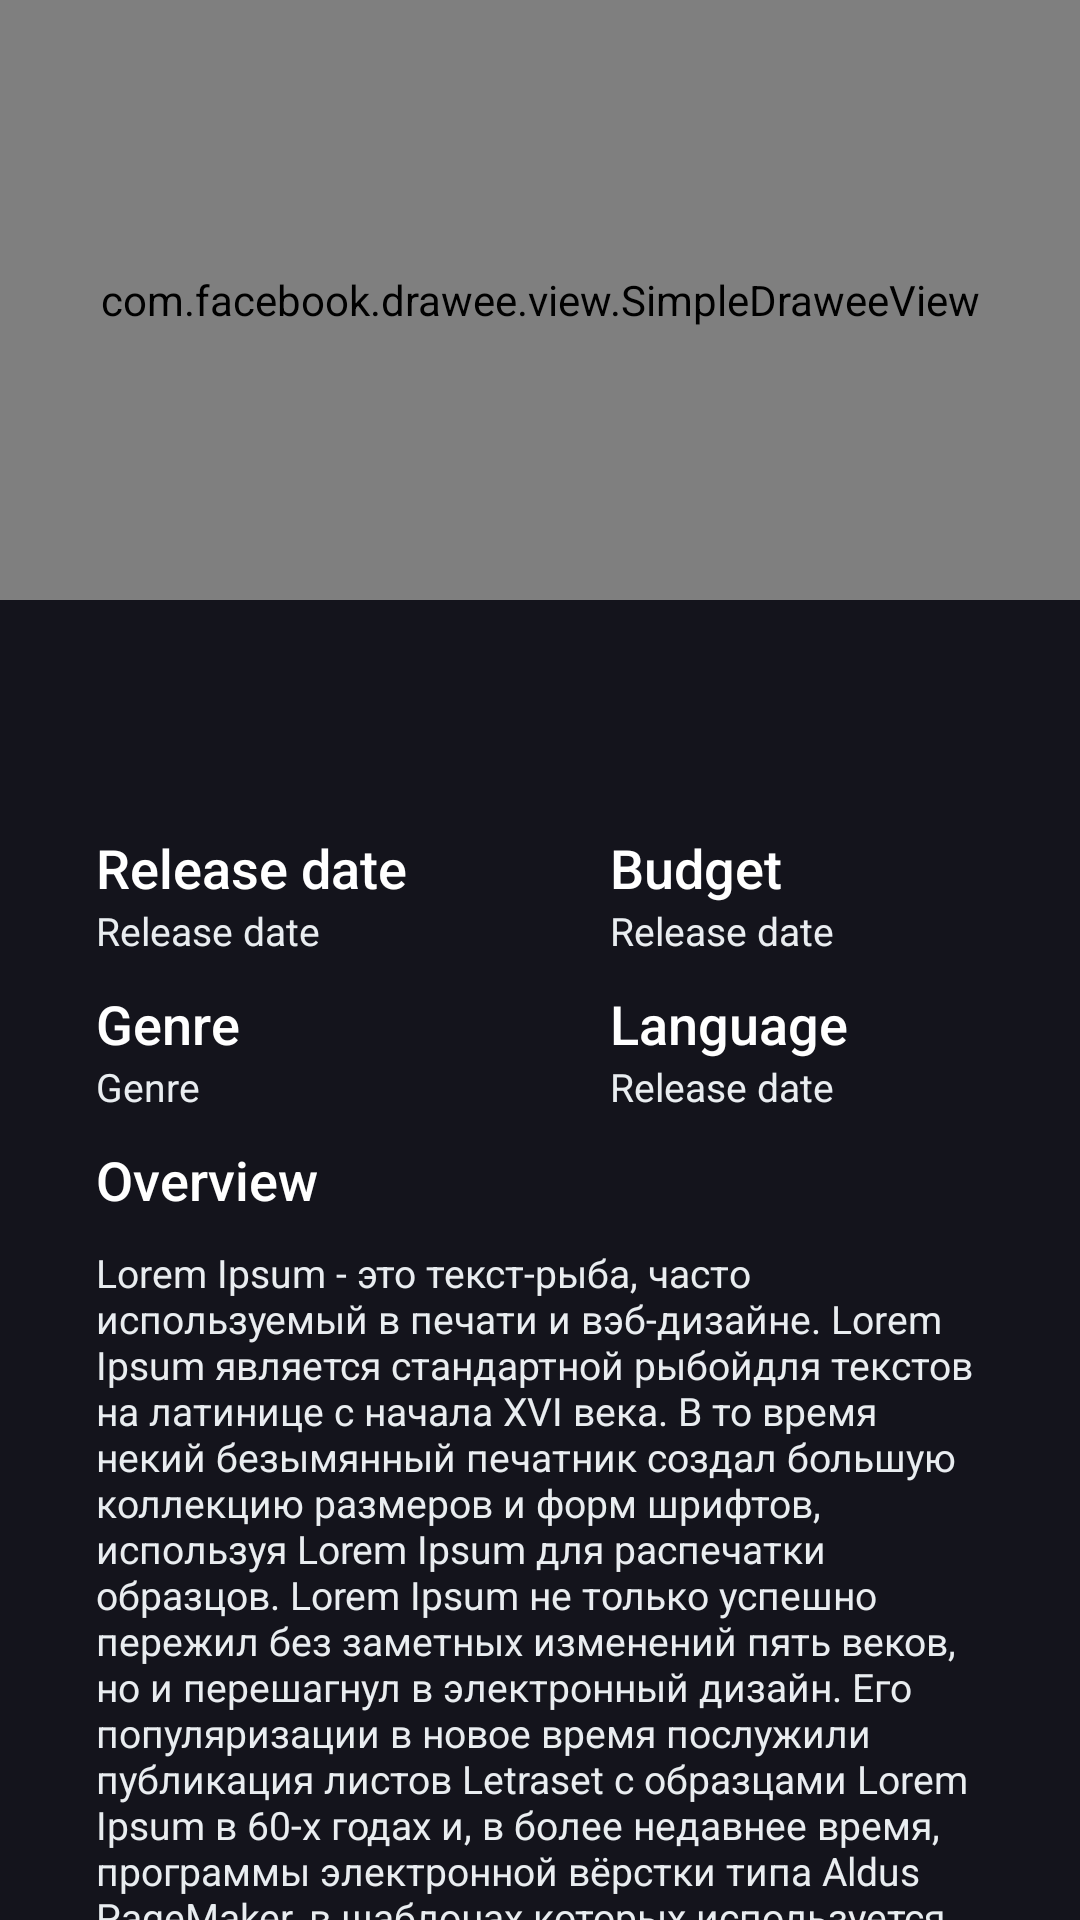

Produce the Android XML layout that renders to this screen, including the resource entries it uses.
<!-- AndroidManifest.xml: application theme SplashTheme -->
<!-- res/layout/movie_details_fragment.xml -->
<?xml version="1.0" encoding="utf-8"?>
<layout
        xmlns:android="http://schemas.android.com/apk/res/android"
        xmlns:tools="http://schemas.android.com/tools"
        xmlns:app="http://schemas.android.com/apk/res-auto"
        tools:context=".ui.detail.MovieDetailsFragment">


    <androidx.core.widget.NestedScrollView
            android:layout_width="match_parent"
            android:layout_height="match_parent"
            android:background="@color/colorPrimary"
    >

        <androidx.constraintlayout.widget.ConstraintLayout android:layout_width="match_parent"
                                                           android:layout_height="wrap_content"
        >
            <com.facebook.drawee.view.SimpleDraweeView
                    android:id="@+id/movie_poster"
                    android:layout_width="0dp"
                    android:layout_height="200dp"
                    android:scaleType="centerCrop"
                    android:fitsSystemWindows="true"
                    android:src="@drawable/movie_time"
                    app:layout_collapseMode="parallax"
                    app:layout_constraintStart_toStartOf="parent"
                    app:layout_constraintEnd_toEndOf="parent"
                    app:layout_constraintTop_toTopOf="parent"
                    app:actualImageScaleType="fitCenter"
                    app:placeholderImage="@drawable/movie_time"
            />

            <androidx.constraintlayout.widget.ConstraintLayout android:layout_width="match_parent"
                                                               android:layout_height="wrap_content"
                                                               app:layout_constraintStart_toStartOf="parent"
                                                               app:layout_constraintEnd_toEndOf="parent"
                                                               app:layout_constraintTop_toBottomOf="@id/movie_poster"
                                                               android:paddingStart="32dp"
                                                               android:paddingEnd="32dp">

                <TextView
                        android:id="@+id/tv_movie_title"
                        android:layout_width="wrap_content" android:layout_height="wrap_content"
                        android:textAppearance="@style/Title"
                        app:layout_constraintStart_toStartOf="parent"
                        app:layout_constraintTop_toTopOf="parent"
                        tools:text="Titanic"
                        android:layout_marginTop="10dp"/>

                <TextView
                        android:id="@+id/tv_tagline"
                        android:layout_width="wrap_content" android:layout_height="wrap_content"
                        android:textAppearance="@style/MovieDescription"
                        android:layout_marginTop="10dp"
                        app:layout_constraintTop_toBottomOf="@id/tv_movie_title"
                        app:layout_constraintStart_toStartOf="parent"
                        tools:text="A window into the broken soul of Bruce, battling long-term depression and the culmination of events leading up to the tipping point of his bottled up shame, guilt, and self-destruction."
                />

                <TextView
                        android:id="@+id/label_release_date"
                        android:layout_width="wrap_content" android:layout_height="wrap_content"
                        android:text="@string/release_date"
                        android:textAppearance="@style/Label"
                        android:layout_marginTop="10dp"
                        app:layout_constraintTop_toBottomOf="@id/tv_tagline"
                        app:layout_constraintStart_toStartOf="parent"
                />

                <TextView
                        android:id="@+id/tv_release_date"
                        android:layout_width="wrap_content" android:layout_height="wrap_content"
                        android:text="@string/release_date"
                        android:textAppearance="@style/MovieDescription"
                        app:layout_constraintTop_toBottomOf="@id/label_release_date"
                        app:layout_constraintStart_toStartOf="parent"
                />

                <TextView
                        android:id="@+id/label_budget"
                        android:layout_width="wrap_content" android:layout_height="wrap_content"
                        app:layout_constraintEnd_toEndOf="parent"
                        app:layout_constraintStart_toEndOf="@id/label_release_date"
                        app:layout_constraintTop_toTopOf="@id/label_release_date"
                        android:textAppearance="@style/Label"
                        android:text="@string/budget"/>

                <TextView
                        android:id="@+id/tv_budget"
                        android:layout_width="wrap_content" android:layout_height="wrap_content"
                        android:text="@string/release_date"
                        android:textAppearance="@style/MovieDescription"
                        app:layout_constraintTop_toBottomOf="@id/label_budget"
                        app:layout_constraintStart_toStartOf="@id/label_budget"
                />

                <TextView
                        android:id="@+id/label_genre"
                        android:layout_width="wrap_content" android:layout_height="wrap_content"
                        android:text="@string/genre"
                        android:textAppearance="@style/Label"
                        android:layout_marginTop="10dp"
                        app:layout_constraintTop_toBottomOf="@id/tv_release_date"
                        app:layout_constraintStart_toStartOf="parent"
                />

                <TextView
                        android:id="@+id/tv_genre"
                        android:layout_width="wrap_content" android:layout_height="wrap_content"
                        android:text="@string/genre"
                        android:textAppearance="@style/MovieDescription"
                        app:layout_constraintTop_toBottomOf="@id/label_genre"
                        app:layout_constraintStart_toStartOf="parent"
                />

                <TextView
                        android:id="@+id/label_language"
                        android:layout_width="wrap_content" android:layout_height="wrap_content"
                        app:layout_constraintEnd_toEndOf="parent"
                        app:layout_constraintStart_toStartOf="@id/label_budget"
                        app:layout_constraintTop_toTopOf="@id/label_genre"
                        android:textAppearance="@style/Label"
                        android:text="@string/language" app:layout_constraintHorizontal_bias="0.0"/>

                <TextView
                        android:id="@+id/tv_language"
                        android:layout_width="wrap_content" android:layout_height="wrap_content"
                        android:text="@string/release_date"
                        android:textAppearance="@style/MovieDescription"
                        app:layout_constraintTop_toBottomOf="@id/label_language"
                        app:layout_constraintStart_toStartOf="@id/label_language"
                />

                <TextView
                        android:id="@+id/label_overview"
                        android:layout_width="wrap_content" android:layout_height="wrap_content"
                        app:layout_constraintStart_toStartOf="parent"
                        app:layout_constraintTop_toBottomOf="@id/tv_genre"
                        android:layout_marginTop="10dp"
                        android:textAppearance="@style/Label"
                        android:text="@string/overview"/>

                <TextView
                        android:id="@+id/tv_overview"
                        android:layout_width="match_parent"
                        android:layout_height="match_parent"
                        android:text="@string/lorem"
                        android:textAppearance="@style/MovieDescription"
                        android:layout_marginTop="10dp"
                        app:layout_constraintStart_toStartOf="parent"
                        app:layout_constraintTop_toBottomOf="@id/label_overview"/>

                <RatingBar
                        android:id="@+id/rating_bar"
                        android:layout_width="wrap_content" android:layout_height="wrap_content"
                        app:layout_constraintStart_toStartOf="parent"
                        app:layout_constraintTop_toBottomOf="@id/tv_overview"
                        app:layout_constraintBottom_toBottomOf="parent"
                        android:layout_marginTop="10dp"
                        android:layout_marginBottom="20dp"
                        android:numStars="5"
                        android:max="10"
                        android:isIndicator="true"
                        android:theme="@style/RatingBar"
                        style="?android:attr/ratingBarStyleIndicator"
                        android:clickable="false"
                />

                <TextView
                        android:id="@+id/tv_rating"
                        android:layout_width="wrap_content" android:layout_height="wrap_content"
                          app:layout_constraintStart_toEndOf="@id/rating_bar"
                          app:layout_constraintBottom_toBottomOf="@id/rating_bar"
                          android:layout_marginStart="10dp"
                          android:textAppearance="@style/Label"
                          tools:text= "9.4"
                />
            </androidx.constraintlayout.widget.ConstraintLayout>

        </androidx.constraintlayout.widget.ConstraintLayout>

    </androidx.core.widget.NestedScrollView>


</layout>
<!-- resources referenced by this layout -->
<resources>
  <color name="colorPrimary">#14141C</color>
  <!-- drawable movie_time: png bitmap (drawable-hdpi, 240580 bytes) -->
  <string name="budget">Budget</string>
  <string name="genre">Genre</string>
  <string name="language">Language</string>
  <string name="lorem">Lorem Ipsum - это текст-"рыба", часто используемый в печати и вэб-дизайне. Lorem Ipsum является стандартной "рыбой" для текстов на латинице с начала XVI века. В то время некий безымянный печатник создал большую коллекцию размеров и форм шрифтов, используя Lorem Ipsum для распечатки образцов. Lorem Ipsum не только успешно пережил без заметных изменений пять веков, но и перешагнул в электронный дизайн. Его популяризации в новое время послужили публикация листов Letraset с образцами Lorem Ipsum в 60-х годах и, в более недавнее время, программы электронной вёрстки типа Aldus PageMaker, в шаблонах которых используется Lorem Ipsum.</string>
  <string name="overview">Overview</string>
  <string name="release_date">Release date</string>
  <style name="Label">
          <item name="android:textSize">
              18sp
          </item>
          <item name="android:textColor">
              #FFFFFF
          </item>
          <item name="android:fontFamily">
              sans-serif-medium
          </item>
      </style>
  <style name="MovieDescription">
          <item name="android:textSize">
              13sp
          </item>
          <item name="android:textColor">
              #E9EDF0
          </item>
      </style>
  <style name="RatingBar" parent="@android:style/Widget.RatingBar">
          <item name="colorControlNormal">@color/colorPlaceholder</item>
          <item name="colorControlActivated">@color/colorAccent</item>
      </style>
  <style name="Title">
          <item name="android:textSize">
              22sp
          </item>
          <item name="android:textColor">
              #FFFFFF
          </item>
          <item name="android:fontFamily">
              sans-serif-medium
          </item>
      </style>
  <style name="SplashTheme" parent="AppTheme">
          <item name="android:windowBackground">@drawable/splash_view</item>
          
          
      </style>
  <color name="colorPlaceholder">#888586</color>
  <color name="colorAccent">#E91E63</color>
  <style name="AppTheme" parent="Theme.AppCompat.Light.DarkActionBar">
          
          <item name="colorPrimary">@color/colorPrimary</item>
          <item name="colorPrimaryDark">@color/colorPrimaryDark</item>
          <item name="colorAccent">@color/colorAccent</item>
      </style>
  <!-- drawable splash_view (drawable) -->
  <?xml version="1.0" encoding="utf-8"?>
  <layer-list xmlns:android="http://schemas.android.com/apk/res/android"
              android:opacity="opaque">
      <item android:drawable="@color/colorPrimary">
      </item>
      <item android:gravity="center"
            android:top="170dp"
            android:bottom="170dp"
            android:right="5dp"
            android:left="5dp">
          <bitmap
                  android:src="@drawable/movie_time"/>
      </item>
  </layer-list>
  <color name="colorPrimaryDark">#1D1D26</color>
</resources>
